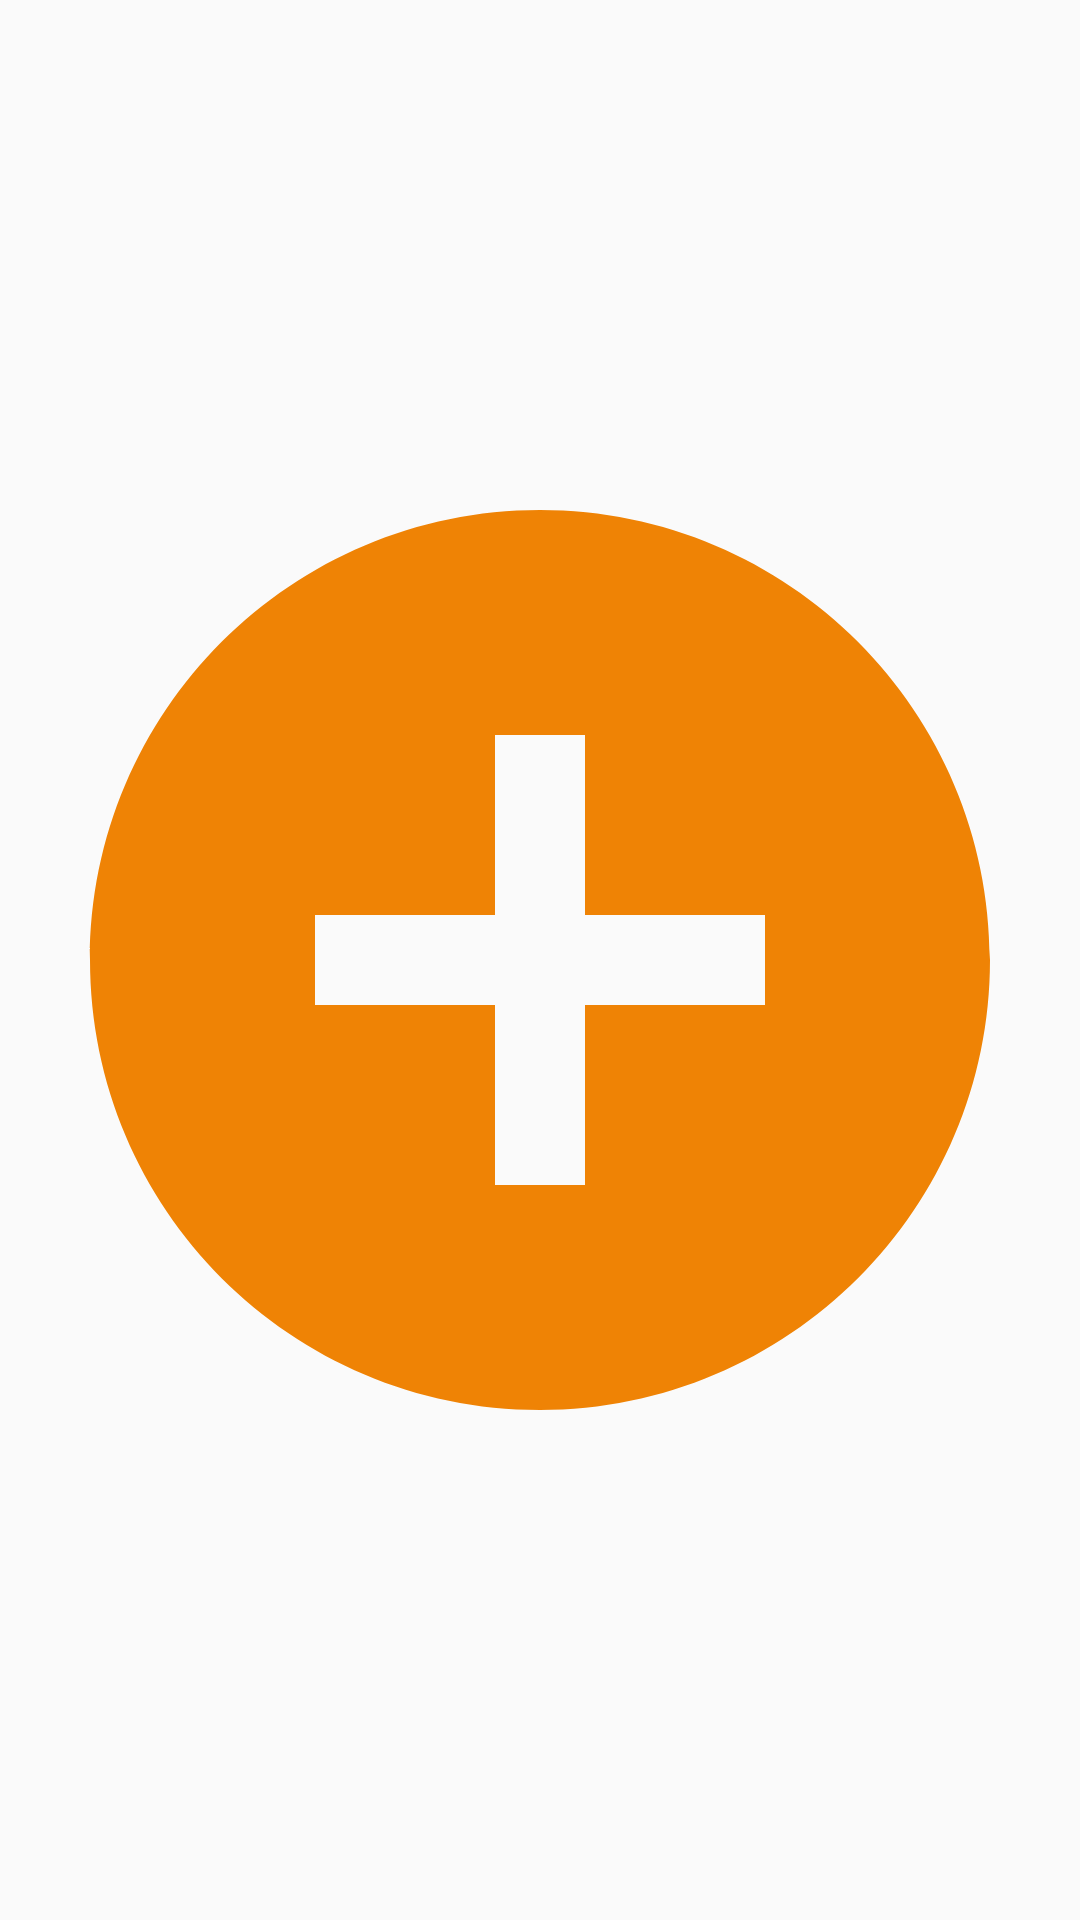

Write the Android layout XML for this screen, with the resource values it uses.
<!-- AndroidManifest.xml: application theme Theme.Spotit -->
<!-- res/layout/add_button_navbar.xml -->
<?xml version="1.0" encoding="utf-8"?>
<LinearLayout xmlns:android="http://schemas.android.com/apk/res/android"
    android:layout_width="match_parent"
    android:layout_height="match_parent">

    <ImageView
        android:layout_width="match_parent"
        android:layout_height="match_parent"
        android:src="@drawable/ic_add_navbar" />

</LinearLayout>
<!-- resources referenced by this layout -->
<resources>
  <!-- drawable ic_add_navbar (drawable) -->
  <vector android:height="24dp" android:tint="@color/primary_orange"
      android:viewportHeight="24" android:viewportWidth="24"
      android:width="24dp" xmlns:android="http://schemas.android.com/apk/res/android">
      <path android:fillColor="@android:color/white" android:pathData="M12,2C6.48,2 2,6.48 2,12s4.48,10 10,10 10,-4.48 10,-10S17.52,2 12,2zM17,13h-4v4h-2v-4L7,13v-2h4L11,7h2v4h4v2z"/>
  </vector>
  <style name="Theme.Spotit" parent="Theme.AppCompat.Light.NoActionBar">
          
          <item name="android:textColorHint">@color/primary_grey_2</item>
          
          <item name="android:windowLightStatusBar">true</item>
          <item name="android:statusBarColor">#ffffff</item>
          
          <item name="colorPrimary">@color/primary_orange</item>
          <item name="colorPrimaryVariant">@color/black</item>
          <item name="colorOnPrimary">@color/white</item>
          
  
  
  
      </style>
  <color name="primary_orange">#EF8305</color>
  <color name="primary_grey_2">#56595D</color>
  <color name="black">#FF000000</color>
  <color name="white">#FFFFFFFF</color>
</resources>
